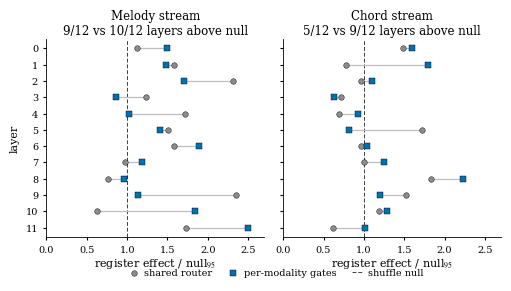

Source code (Python): (Note: this script raises an exception after producing the figure.)
"""Paper figure: within-stream content-responsiveness of routing --
where the per-modality gates' freed capacity went.

For each layer and stream, the probe splits frames into register
terciles and measures the mean pairwise L1 between the terciles' mean
routing distributions, against a 20-permutation shuffle null (95th
pct). Plotted is the RATIO L1 / null95, so 1.0 (dashed) is the
significance threshold and the two models are comparable despite
per-condition nulls. Melody panel: both routers near ceiling -- the
shared router's content channel already served melody. Chord panel:
the shared router clears the null in only 5/12 layers; per-modality
gates in 9/12 -- chord content no longer competes with the parity
signal and melody structure for one shared weight matrix.

Data: PROBE=within on the same seeded batch (SEED=0):
shared = job 182681, per-modality gates = job 182680.

Run: python figures/plot_content_probe.py  (matplotlib only)
Writes figures/content_probe.pdf / .png
"""

import os

import matplotlib
matplotlib.use('Agg')
import matplotlib.pyplot as plt
import numpy as np

# (real L1, null95) per layer, register feature.
BASE_MEL = [(.184, .164), (.076, .048), (.125, .054), (.101, .082),
            (.089, .052), (.098, .065), (.106, .067), (.067, .069),
            (.042, .055), (.134, .057), (.033, .053), (.076, .044)]
MG_MEL = [(.175, .117), (.102, .069), (.102, .060), (.059, .068),
          (.056, .055), (.073, .052), (.098, .052), (.070, .059),
          (.050, .052), (.069, .061), (.096, .052), (.110, .044)]
BASE_CHD = [(.071, .048), (.057, .073), (.075, .078), (.074, .104),
            (.076, .109), (.189, .110), (.070, .073), (.092, .092),
            (.132, .072), (.114, .075), (.078, .066), (.041, .067)]
MG_CHD = [(.078, .049), (.070, .039), (.104, .094), (.055, .088),
          (.107, .116), (.082, .100), (.148, .143), (.168, .134),
          (.245, .110), (.122, .102), (.084, .065), (.082, .081)]

C_SHARED = '0.55'
C_MG = '#0072B2'


def ratios(pairs):
    return np.array([r / n for r, n in pairs])


def main():
    plt.rcParams.update({
        'font.family': 'serif', 'font.size': 8, 'axes.labelsize': 8,
        'axes.titlesize': 8.5, 'xtick.labelsize': 7, 'ytick.labelsize': 7,
        'legend.fontsize': 7, 'mathtext.fontset': 'stix',
        'axes.linewidth': 0.6,
    })
    fig, axes = plt.subplots(1, 2, figsize=(5.0, 2.7), sharey=True)
    layers = np.arange(12)

    for ax, title, base, mg in [
            (axes[0], 'Melody stream', BASE_MEL, MG_MEL),
            (axes[1], 'Chord stream', BASE_CHD, MG_CHD)]:
        rb, rm = ratios(base), ratios(mg)
        for l in layers:
            ax.plot([rb[l], rm[l]], [l, l], color='0.75', linewidth=0.9,
                    zorder=1)
        ax.scatter(rb, layers, s=16, facecolor=C_SHARED, edgecolor='black',
                   linewidth=0.3, zorder=3, label='shared router')
        ax.scatter(rm, layers, s=16, marker='s', facecolor=C_MG,
                   edgecolor='black', linewidth=0.3, zorder=3,
                   label='per-modality gates')
        ax.axvline(1.0, color='0.25', linewidth=0.7,
                   linestyle=(0, (4, 2)), zorder=0)
        nb, nm = int((rb > 1).sum()), int((rm > 1).sum())
        ax.set_title(f'{title}\n{nb}/12 vs {nm}/12 layers above null',
                     pad=3)
        ax.set_xlabel(r'register effect / null$_{95}$', labelpad=1.5)
        ax.set_xlim(0, 2.7)
        ax.set_xticks([0, 0.5, 1.0, 1.5, 2.0, 2.5])
        ax.spines[['top', 'right']].set_visible(False)
        ax.tick_params(length=2.5)

    axes[0].set_ylim(11.6, -0.6)                 # layer 0 on top
    axes[0].set_yticks(layers)
    axes[0].set_yticklabels([str(l) for l in layers])
    axes[0].set_ylabel('layer')
    from matplotlib.lines import Line2D
    handles, labels = axes[1].get_legend_handles_labels()
    handles.append(Line2D([0], [0], color='0.25', linewidth=0.7,
                          linestyle=(0, (4, 2))))
    labels.append('shuffle null')
    fig.legend(handles, labels, frameon=False, ncol=3,
               loc='lower center', bbox_to_anchor=(0.54, -0.04),
               handlelength=1.2, handletextpad=0.45, columnspacing=1.6)

    fig.tight_layout(pad=0.4, w_pad=1.0)
    out = os.path.dirname(os.path.abspath(__file__))
    for ext in ('pdf', 'png'):
        fig.savefig(os.path.join(out, f'content_probe.{ext}'), dpi=300,
                    bbox_inches='tight')
    print('wrote figures/content_probe.{pdf,png}')


if __name__ == '__main__':
    main()
